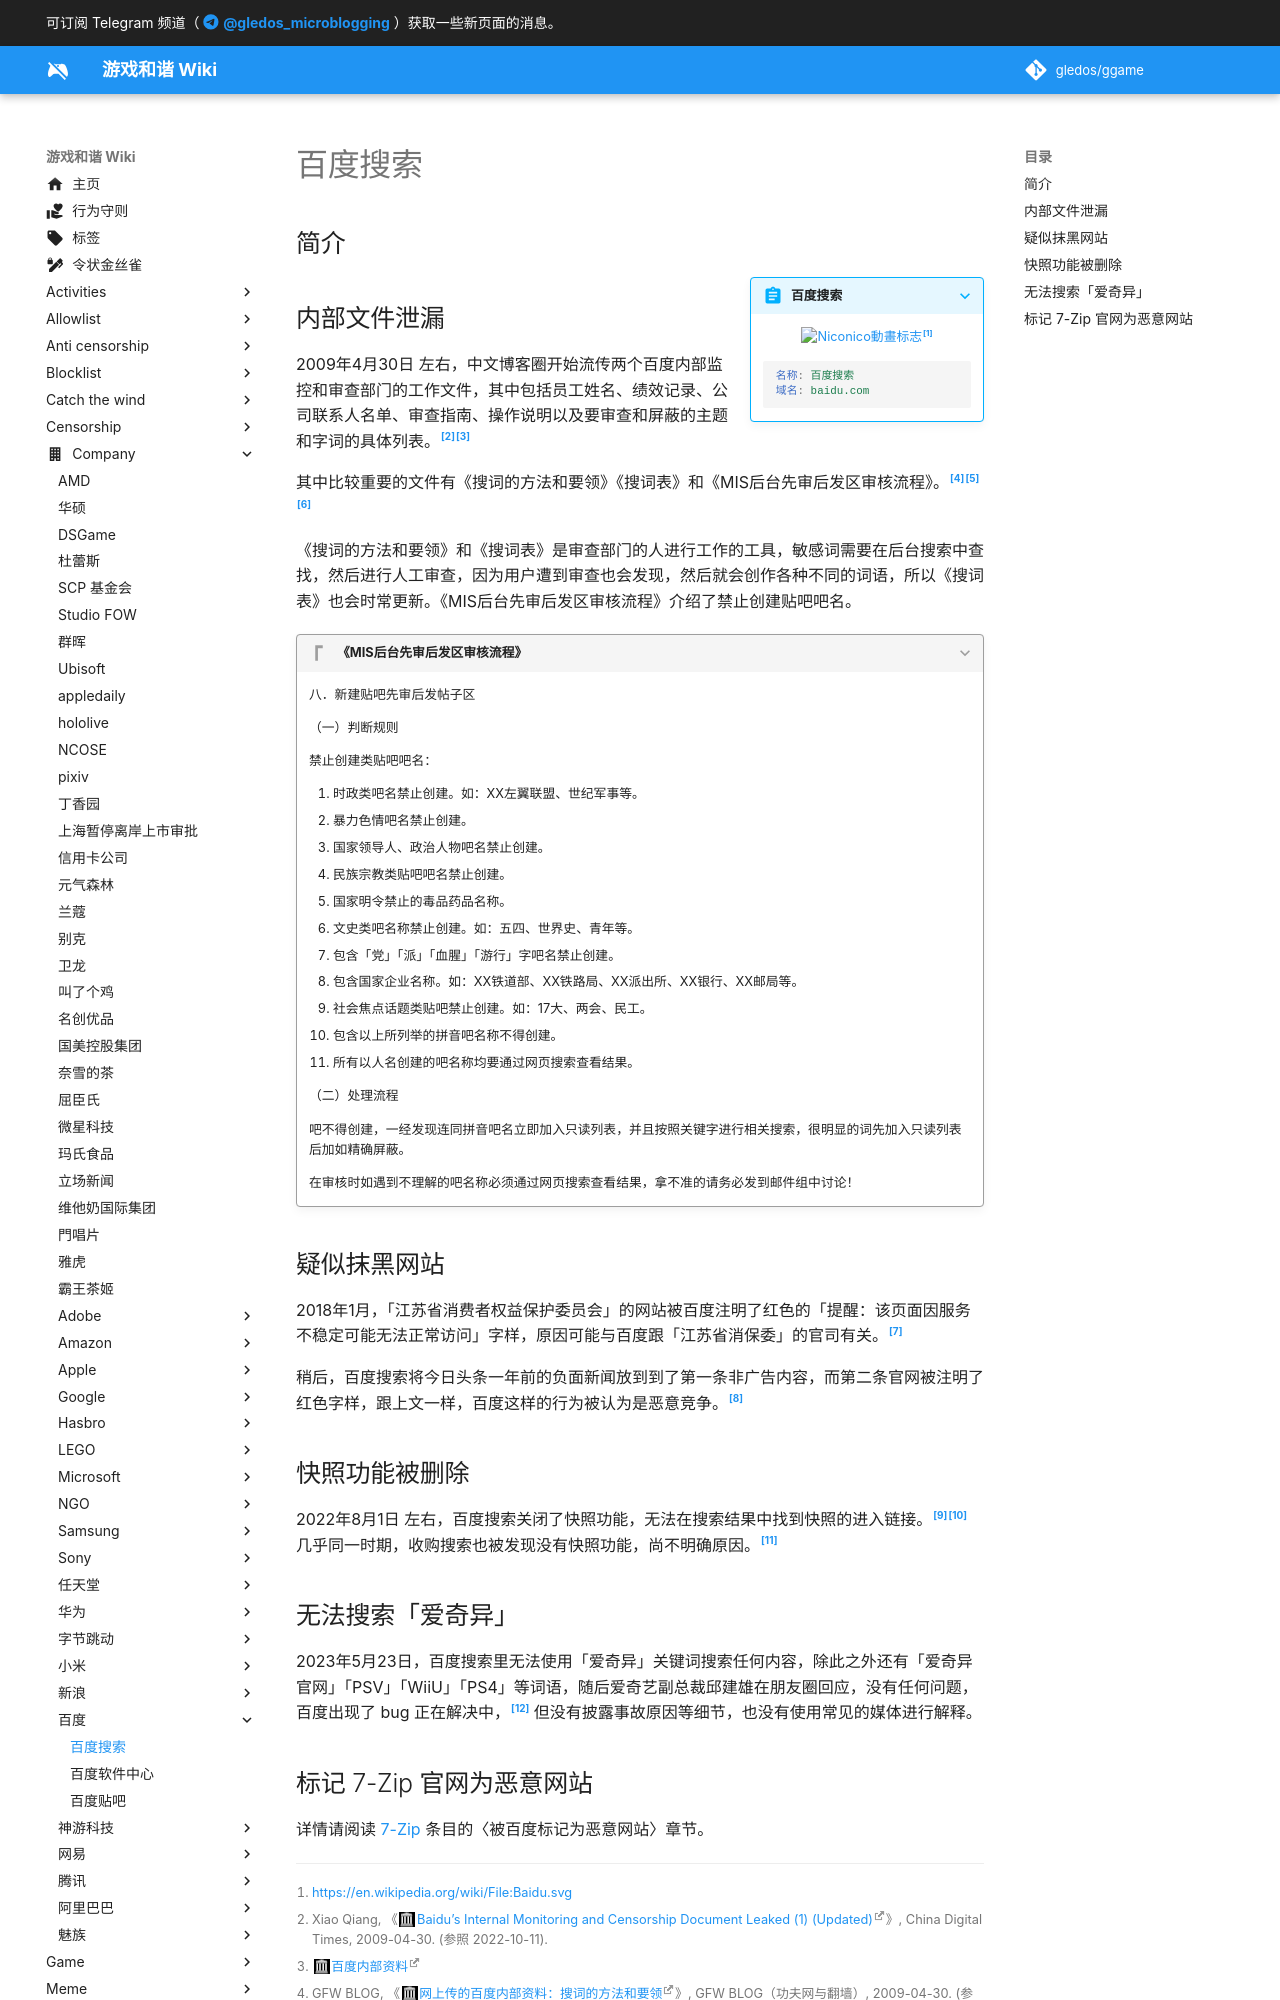

repository: gledos/ggame · page: company/百度/百度搜索.html · generator: mkdocs

---
title: 百度搜索
description:
published: true
date: "2022-08-02T12:30:25"
特殊标签标记: #无标签
editor: markdown
dateCreated: "2022-08-02T10:59:16"
---

## 简介

> [!summary inline end]+ 百度搜索
>
> ![Niconico動畫标志](https://s3.tebi.io/ggame/company/百度/百度搜索/Baidu.svg)[^logo]
> {: align=center }
>
> ```YAML
> 名称: 百度搜索
> 域名: baidu.com
> ```

[^logo]: <https://en.wikipedia.org/wiki/File:Baidu.svg>

## 内部文件泄漏

2009年4月30日 左右，中文博客圈开始流传两个百度内部监控和审查部门的工作文件，其中包括员工姓名、绩效记录、公司联系人名单、审查指南、操作说明以及要审查和屏蔽的主题和字词的具体列表。[^bimacdl][^bdidd]

[^bimacdl]: Xiao Qiang, 《[Baidu’s Internal Monitoring and Censorship Document Leaked (1) (Updated)](https://web.archive.org/web/20221005190817/https://chinadigitaltimes.net/2009/04/baidus-internal-monitoring-and-censorship-document-leaked/)》, China Digital Times, 2009-04-30. (参照 2022-10-11).

[^bdidd]: [百度内部资料](https://archive.org/details/afVEh7avZ4sJ)

其中比较重要的文件有《搜词的方法和要领》《搜词表》和《MIS后台先审后发区审核流程》。[^bp_523][^bp_911][^bp_mis]

[^bp_523]: GFW BLOG, 《[网上传的百度内部资料：搜词的方法和要领](https://web.archive.org/web/20211208002925/https://www.chinagfw.org/2009/04/blog-post_523.html)》, GFW BLOG（功夫网与翻墙）, 2009-04-30. (参照 2022-10-11).

[^bp_911]: GFW BLOG, 《[网上传的百度内部资料：搜词表](https://web.archive.org/web/20090505214027/http://chinagfw.org/2009/04/blog-post_911.html)》, GFW BLOG（功夫网与翻墙）, 2009-04-29. (参照 2022-10-11).

[^bp_mis]: GFW BLOG, 《[网上传的百度内部资料：MIS后台先审后发区审核流程](https://web.archive.org/web/20090506082549/http://chinagfw.org/2009/04/mis.html)》, GFW BLOG（功夫网与翻墙）, 2009-04-29. (参照 2022-10-11).

《搜词的方法和要领》和《搜词表》是审查部门的人进行工作的工具，敏感词需要在后台搜索中查找，然后进行人工审查，因为用户遭到审查也会发现，然后就会创作各种不同的词语，所以《搜词表》也会时常更新。《MIS后台先审后发区审核流程》介绍了禁止创建贴吧吧名。

> [!quote]+ 《MIS后台先审后发区审核流程》
> 
> 八．新建贴吧先审后发帖子区
> 
> （一）判断规则
>
> 禁止创建类贴吧吧名：
>
> 1.  时政类吧名禁止创建。如：XX左翼联盟、世纪军事等。
> 2.  暴力色情吧名禁止创建。
> 3.  国家领导人、政治人物吧名禁止创建。
> 4.  民族宗教类贴吧吧名禁止创建。
> 5.  国家明令禁止的毒品药品名称。
> 6.  文史类吧名称禁止创建。如：五四、世界史、青年等。
> 7.  包含「党」「派」「血腥」「游行」字吧名禁止创建。
> 8.  包含国家企业名称。如：XX铁道部、XX铁路局、XX派出所、XX银行、XX邮局等。
> 9.  社会焦点话题类贴吧禁止创建。如：17大、两会、民工。
> 10. 包含以上所列举的拼音吧名称不得创建。
> 11. 所有以人名创建的吧名称均要通过网页搜索查看结果。
>
> （二）处理流程
>
> 吧不得创建，一经发现连同拼音吧名立即加入只读列表，并且按照关键字进行相关搜索，很明显的词先加入只读列表后加如精确屏蔽。
>
> 在审核时如遇到不理解的吧名称必须通过网页搜索查看结果，拿不准的请务必发到邮件组中讨论！

## 疑似抹黑网站

2018年1月，「江苏省消费者权益保护委员会」的网站被百度注明了红色的「提醒：该页面因服务不稳定可能无法正常访问」字样，原因可能与百度跟「江苏省消保委」的官司有关。[^2156]

[^2156]: 蓝媒汇, 《[起诉百度之后，江苏消委官网疑遭百度恶意报复](https://web.archive.org/web/20180116081751/http://www.sohu.com/a/215632248_99970452)》, 搜狐, 2018-01-09. (参照 2022-08-02).

稍后，百度搜索将今日头条一年前的负面新闻放到到了第一条非广告内容，而第二条官网被注明了红色字样，跟上文一样，百度这样的行为被认为是恶意竞争。[^D9CP]

[^D9CP]: 网易科技报道, 《[搜索结果恶意抹黑？今日头条与百度开打口水战](https://web.archive.org/web/20180213144958/http://tech.163.com/18/0130/07/D9CPHADC00097U7R.html)》, 网易, 2018-01-30. (参照 2022-08-02).
